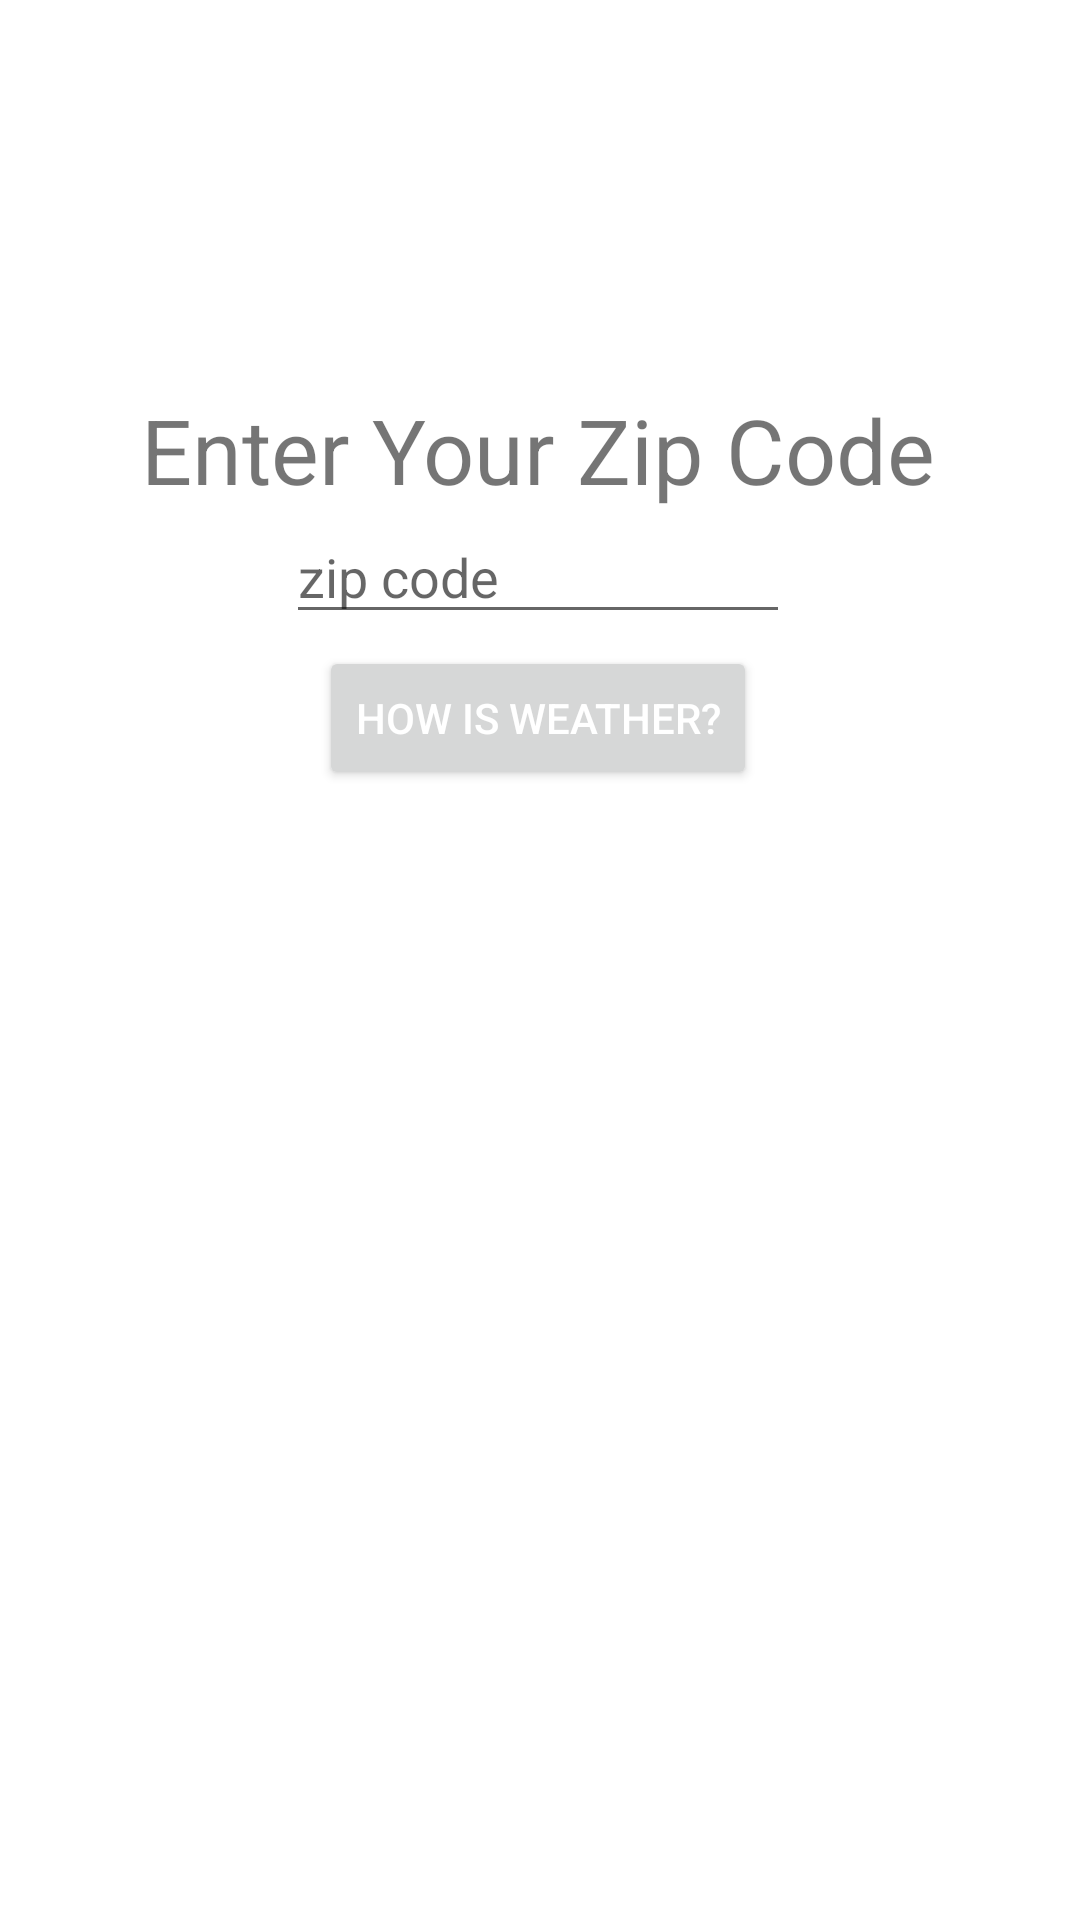

Here is an Android app screen rendered from its layout file. Give the layout XML and the strings, colors and styles it references.
<!-- AndroidManifest.xml: application theme Theme.WaetherAppGoober -->
<!-- res/layout/activity_main.xml -->
<?xml version="1.0" encoding="utf-8"?>
<androidx.constraintlayout.widget.ConstraintLayout xmlns:android="http://schemas.android.com/apk/res/android"
    xmlns:app="http://schemas.android.com/apk/res-auto"
    xmlns:tools="http://schemas.android.com/tools"
    android:layout_width="match_parent"
    android:layout_height="match_parent"
    tools:context=".MainActivity">

    <TextView
        android:id="@+id/titleId"
        android:layout_width="wrap_content"
        android:layout_height="wrap_content"
        android:text="@string/enter_your_zipcode"
        android:textSize="@dimen/title_text_size"
        app:layout_constraintBottom_toTopOf="@+id/zipCodeId"
        app:layout_constraintEnd_toEndOf="@+id/zipCodeId"
        app:layout_constraintStart_toStartOf="@+id/zipCodeId" />

    <EditText
        android:id="@+id/zipCodeId"
        android:layout_width="wrap_content"
        android:layout_height="wrap_content"
        android:ems="8"
        android:hint="@string/zip_code"
        android:inputType="numberSigned"
        app:layout_constraintBottom_toBottomOf="parent"
        app:layout_constraintEnd_toEndOf="parent"
        app:layout_constraintHorizontal_bias="0.497"
        app:layout_constraintStart_toStartOf="parent"
        app:layout_constraintTop_toTopOf="parent"
        app:layout_constraintVertical_bias="0.284"
        android:importantForAutofill="no" />

    <ImageView
        android:id="@+id/locationImageViewId"
        android:layout_width="@dimen/location_Icon_size"
        android:layout_height="@dimen/location_Icon_size"
        app:layout_constraintBottom_toTopOf="@+id/titleId"
        app:layout_constraintEnd_toEndOf="@+id/zipCodeId"
        app:layout_constraintStart_toStartOf="@+id/zipCodeId"
        app:srcCompat="@drawable/ic_baseline_add_location_24"
        android:contentDescription="@string/location_icon" />

    <Button
        android:id="@+id/howIsWeatherButtonId"
        android:layout_width="wrap_content"
        android:layout_height="wrap_content"
        android:layout_marginTop="4dp"
        android:text="@string/how_s_the_weather"
        android:textColor="@color/white"
        app:layout_constraintEnd_toEndOf="@+id/zipCodeId"
        app:layout_constraintStart_toStartOf="@+id/zipCodeId"
        app:layout_constraintTop_toBottomOf="@+id/zipCodeId" />

</androidx.constraintlayout.widget.ConstraintLayout>
<!-- resources referenced by this layout -->
<resources>
  <color name="white">#FFFFFFFF</color>
  <dimen name="location_Icon_size">50sp</dimen>
  <dimen name="title_text_size">30sp</dimen>
  <string name="enter_your_zipcode">Enter Your Zip Code</string>
  <string name="how_s_the_weather">How is Weather?</string>
  <string name="location_icon">Location Icon</string>
  <string name="zip_code">   zip code    </string>
  <style name="Theme.WaetherAppGoober" parent="Theme.MaterialComponents.DayNight.DarkActionBar">
          
          <item name="colorPrimary">@color/purple_500</item>
          <item name="colorPrimaryVariant">@color/purple_700</item>
          <item name="colorOnPrimary">@color/white</item>
          
          <item name="colorSecondary">@color/teal_200</item>
          <item name="colorSecondaryVariant">@color/teal_700</item>
          <item name="colorOnSecondary">@color/black</item>
          
          <item name="android:statusBarColor" tools:targetApi="l">?attr/colorPrimaryVariant</item>
          
      </style>
  <color name="purple_500">#FF6200EE</color>
  <color name="purple_700">#FF3700B3</color>
  <color name="teal_200">#FF03DAC5</color>
  <color name="teal_700">#FF018786</color>
  <color name="black">#FF000000</color>
</resources>
